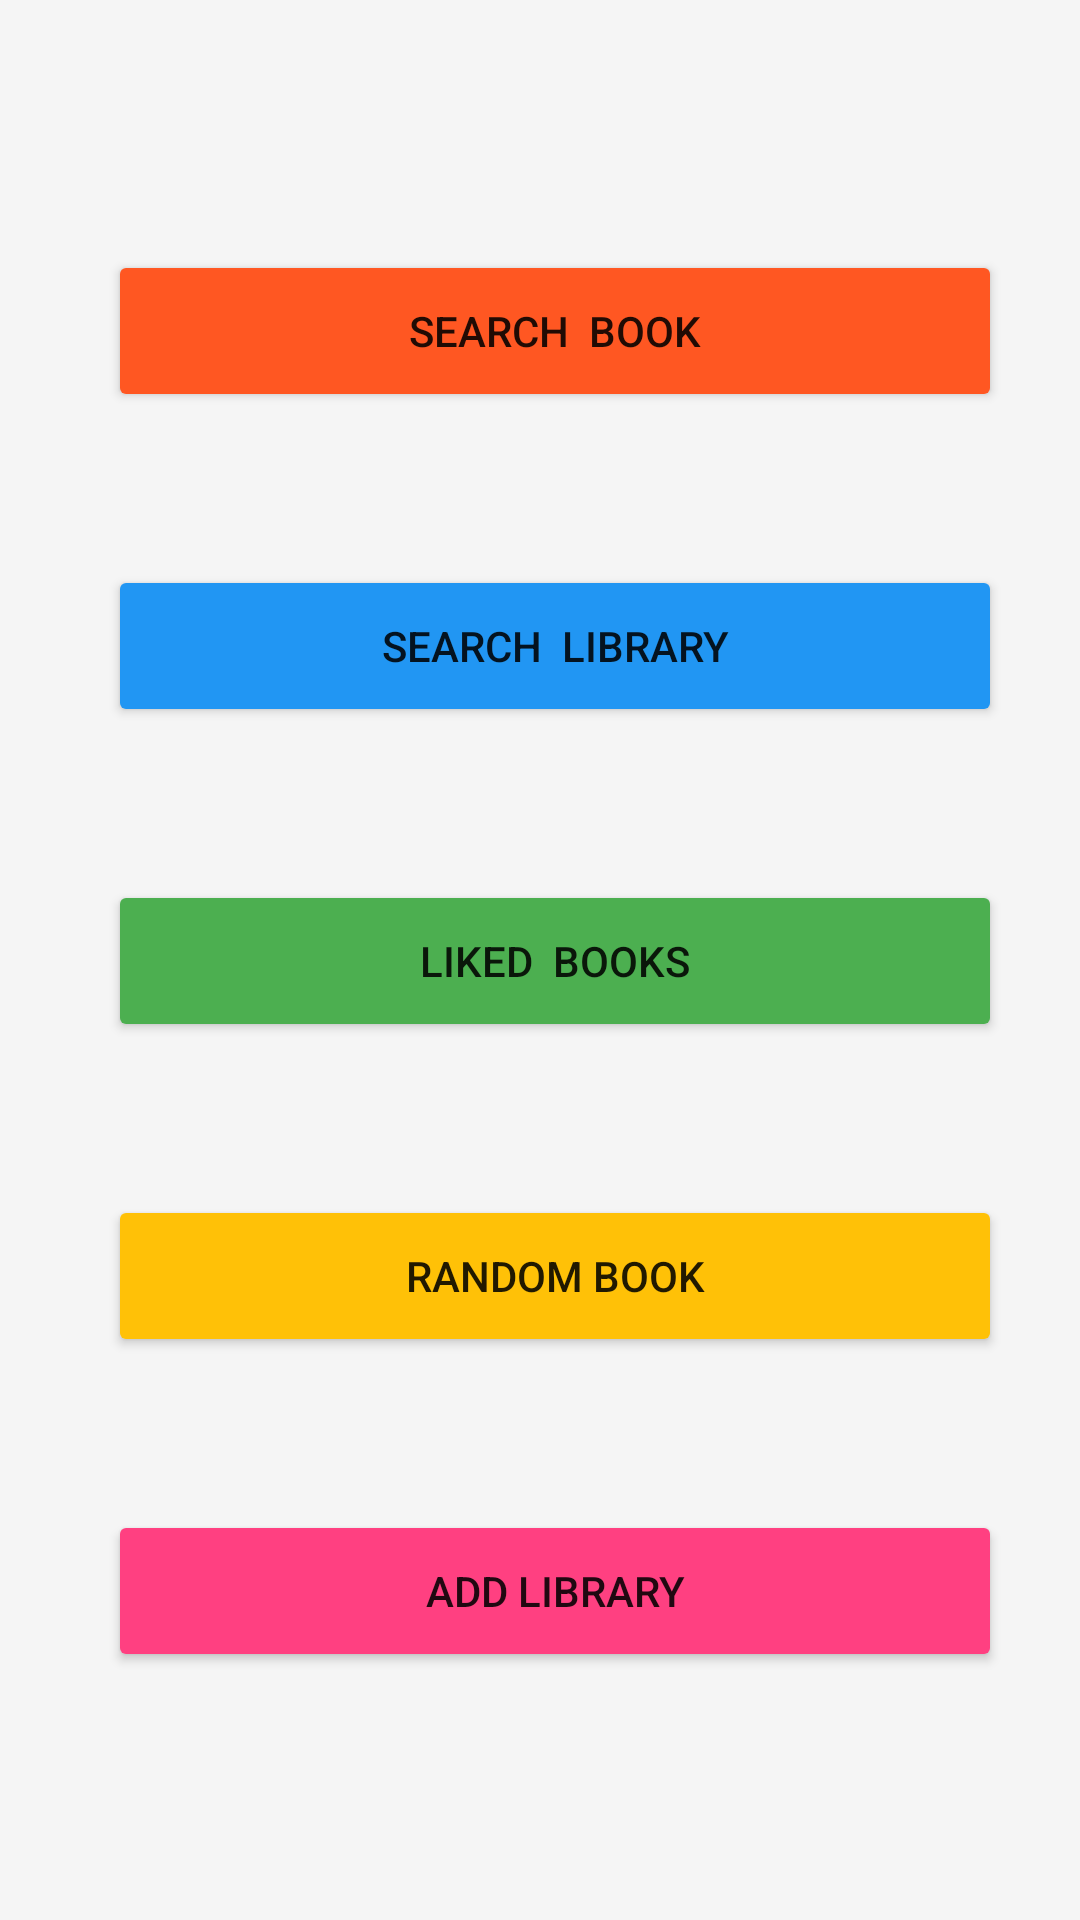

Layout XML and referenced resources for this Android screen:
<!-- AndroidManifest.xml: application theme Theme.AppCompat.Light.NoActionBar -->
<!-- res/layout/activity_user.xml -->
<?xml version="1.0" encoding="utf-8"?>
<LinearLayout xmlns:android="http://schemas.android.com/apk/res/android"
              xmlns:tools="http://schemas.android.com/tools" android:gravity="center"
              android:orientation="vertical"
              android:padding="10dp"
              android:layout_width="match_parent"
              android:layout_height="match_parent"
              android:background="#F5F5F5">


    <Button android:id="@+id/searchbook1"
            android:layout_alignParentBottom="true"
            android:layout_alignParentEnd="true"
            android:layout_width="298dp"
            android:layout_height="54dp"
            android:layout_marginBottom="50dp"
            android:layout_marginEnd="26dp"
            android:layout_marginStart="31dp"
            android:layout_marginTop="1dp"
            android:backgroundTint="#FF5722"
            android:text="Search  Book"
            android:onClick="searchBook" tools:ignore="UsingOnClickInXml"/>
    <Button android:id="@+id/searchLib"

            android:layout_width="298dp"
            android:layout_height="54dp"
            android:layout_marginBottom="50dp"
            android:layout_marginEnd="26dp"
            android:layout_marginStart="31dp"
            android:layout_marginTop="1dp"
            android:backgroundTint="#2196F3"
            android:text="search  Library"
            android:onClick="searchLib" tools:ignore="UsingOnClickInXml"/>
    <Button android:id="@+id/likedBokks"
            android:layout_width="298dp"
            android:layout_height="54dp"
            android:layout_marginBottom="50dp"
            android:layout_marginEnd="26dp"
            android:layout_marginStart="31dp"
            android:layout_marginTop="1dp"
            android:backgroundTint="#4CAF50"
            android:text="Liked  BOOKS"
            android:onClick="lik_book" tools:ignore="UsingOnClickInXml"/>
    <Button android:id="@+id/randomBooook"
            android:layout_width="298dp"
            android:layout_height="54dp"
            android:layout_marginBottom="50dp"
            android:layout_marginEnd="26dp"
            android:layout_marginStart="31dp"
            android:layout_marginTop="1dp"
            android:backgroundTint="#FFC107"
            android:text="RANDOM BOOK"
            android:onClick="randomBook" tools:ignore="UsingOnClickInXml"/>
    <Button android:id="@+id/adddlibb"
            android:layout_width="298dp"
            android:layout_height="54dp"
            android:layout_marginEnd="26dp"
            android:layout_marginStart="31dp"
            android:layout_marginTop="1dp"
            android:backgroundTint="#FF4081"
            android:text="ADD LIBRARY"
            android:onClick="addLIB" tools:ignore="UsingOnClickInXml"/>
</LinearLayout>
<!-- resources referenced by this layout -->
<resources>

</resources>
